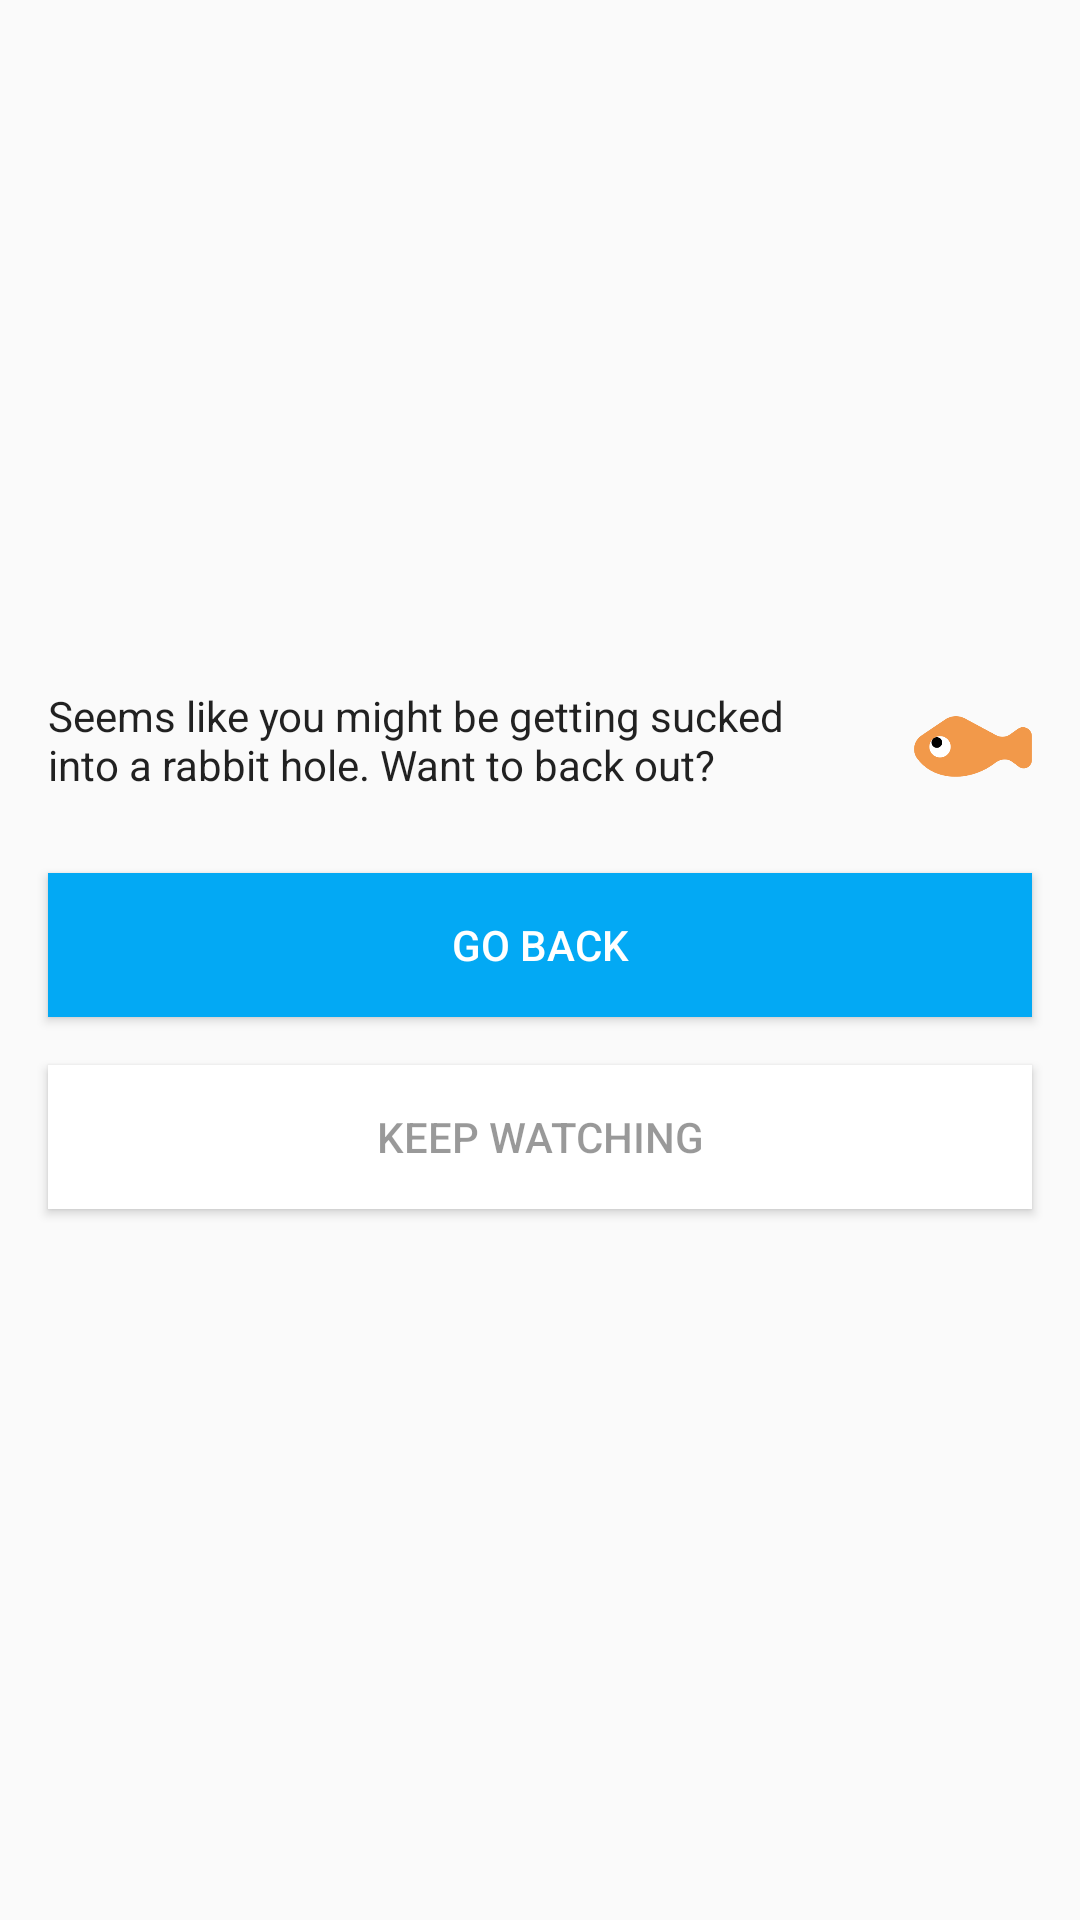

Here is an Android app screen rendered from its layout file. Give the layout XML and the strings, colors and styles it references.
<!-- AndroidManifest.xml: application theme AppTheme -->
<!-- res/layout/activity_intercept_short.xml -->
<?xml version="1.0" encoding="utf-8"?>
<android.support.constraint.ConstraintLayout xmlns:android="http://schemas.android.com/apk/res/android"
    xmlns:app="http://schemas.android.com/apk/res-auto"
    xmlns:tools="http://schemas.android.com/tools"
    android:layout_width="match_parent"
    android:layout_height="match_parent"
    tools:context="com.reactiverobot.nudge.InterceptShortActivity">

    <LinearLayout
        android:id="@+id/suggest_list_container"
        android:layout_width="wrap_content"
        android:layout_height="wrap_content"
        android:orientation="vertical"
        app:layout_constraintBottom_toBottomOf="parent"
        app:layout_constraintEnd_toEndOf="parent"
        app:layout_constraintStart_toStartOf="parent"
        app:layout_constraintTop_toTopOf="parent">

        <LinearLayout
            android:layout_width="wrap_content"
            android:layout_height="wrap_content"
            android:orientation="horizontal"
            android:padding="16dp">

            <TextView
                android:id="@+id/text_suggestion"
                android:layout_width="wrap_content"
                android:layout_height="wrap_content"
                android:layout_marginEnd="16dp"
                android:layout_weight="1"
                android:text="Seems like you might be getting sucked into a rabbit hole. Want to back out?"
                android:textAppearance="@style/TextAppearance.AppCompat.Body1" />

            <ImageView
                android:id="@+id/fish_icon"
                android:layout_width="40dp"
                android:layout_height="22dp"
                android:layout_marginBottom="8dp"
                android:layout_marginTop="8dp"
                android:layout_weight="0"
                android:minWidth="40dp"
                android:src="@drawable/fish" />
        </LinearLayout>

        <Button
            android:id="@+id/button_back_out"
            android:layout_width="match_parent"
            android:layout_height="wrap_content"
            android:layout_marginStart="16dp"
            android:layout_marginTop="8dp"
            android:layout_marginEnd="16dp"
            android:layout_marginBottom="8dp"
            android:background="@color/secondary500"
            android:elevation="0dp"
            android:paddingLeft="16dp"
            android:paddingRight="16dp"
            android:textColor="@color/white"
            android:text="Go Back" />

        <Button
            android:id="@+id/button_keep_watching"
            android:layout_width="match_parent"
            android:layout_height="wrap_content"
            android:layout_marginStart="16dp"
            android:layout_marginTop="8dp"
            android:layout_marginEnd="16dp"
            android:layout_marginBottom="24dp"
            android:background="@color/white"
            android:elevation="0dp"
            android:paddingLeft="16dp"
            android:paddingRight="16dp"
            android:text="Keep watching"
            android:textColor="@color/black_overlay"
            />

    </LinearLayout>

</android.support.constraint.ConstraintLayout>
<!-- resources referenced by this layout -->
<resources>
  <color name="black_overlay">#66000000</color>
  <color name="secondary500">#03A9F4</color>
  <color name="white">#FFFFFF</color>
  <!-- drawable fish: png bitmap (drawable, 4935 bytes) -->
  <style name="AppTheme" parent="Theme.AppCompat.Light.NoActionBar">
          
          <item name="colorPrimary">@color/primary500</item>
          <item name="colorPrimaryDark">@color/primary600</item>
          <item name="colorAccent">@color/secondary500</item>
      </style>
  <color name="primary500">#FF9800</color>
  <color name="primary600">#FB8C00</color>
</resources>
